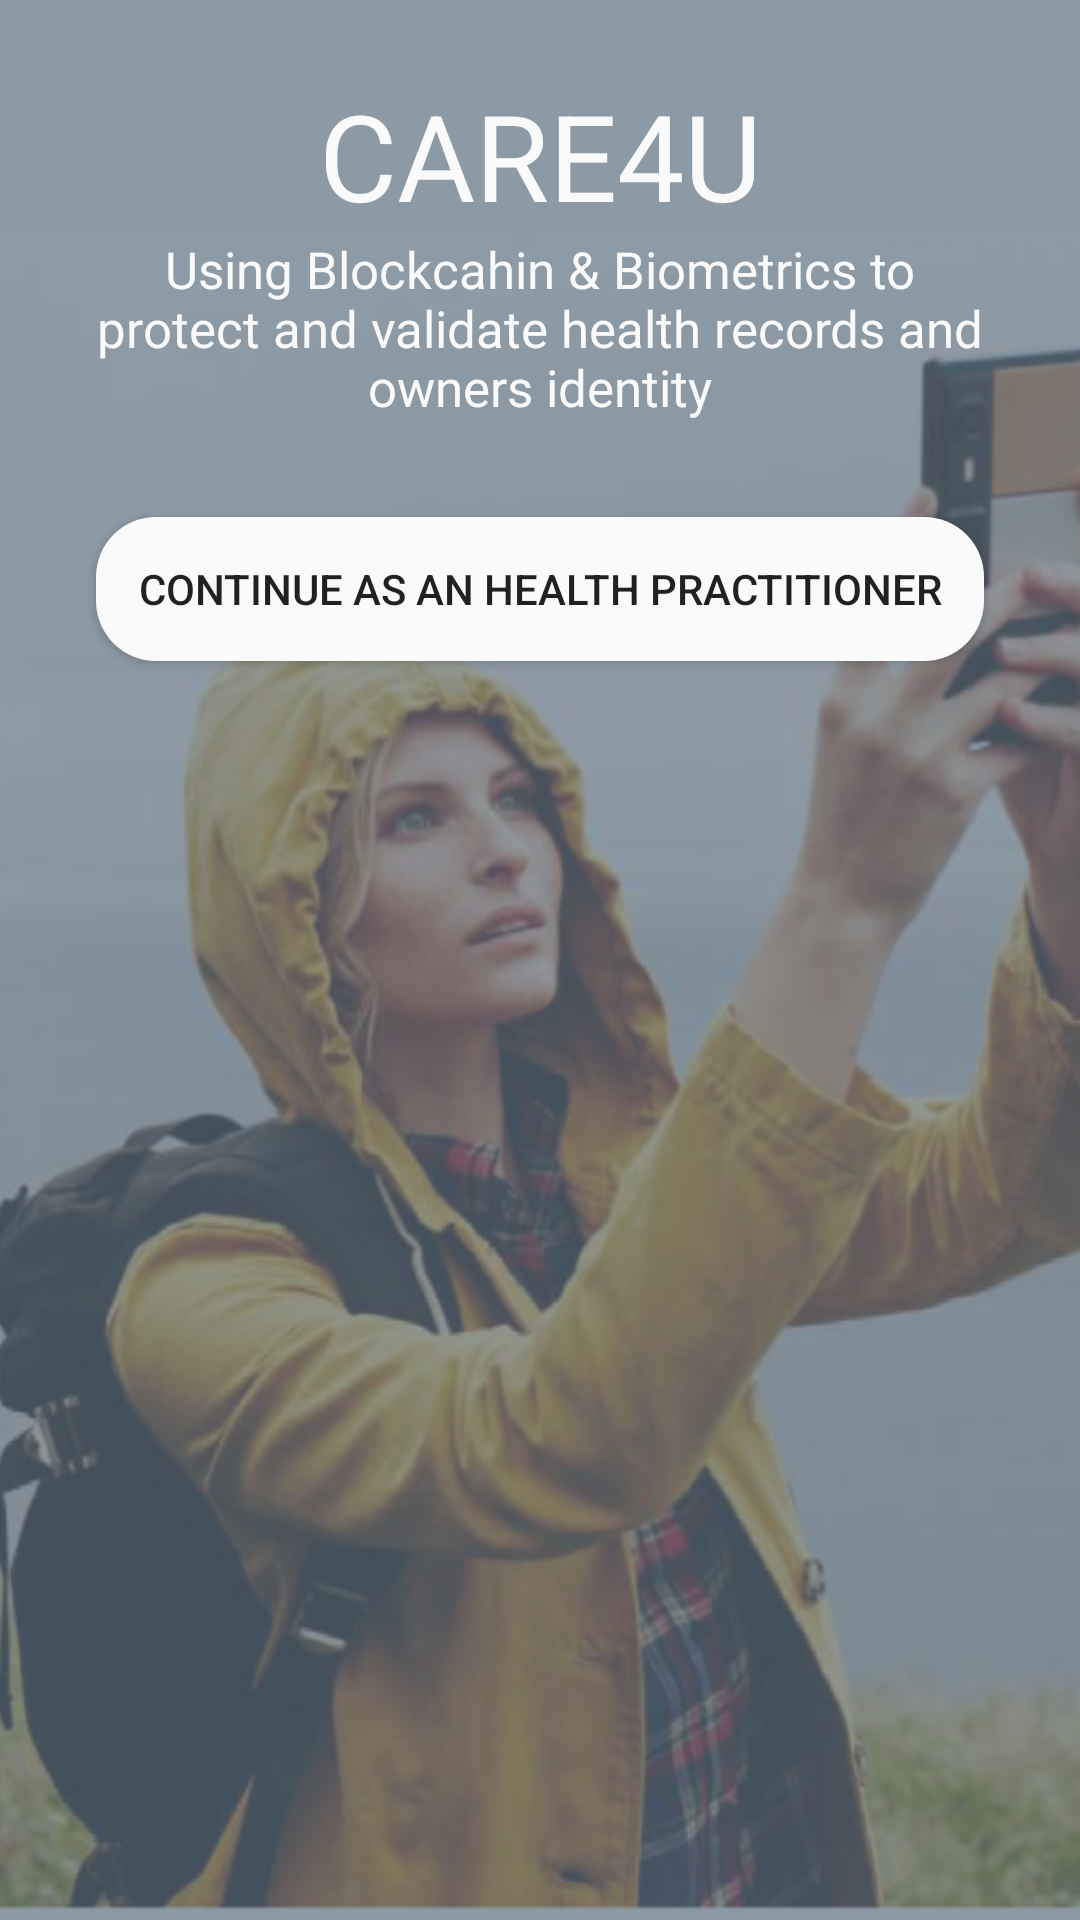

Produce the Android XML layout that renders to this screen, including the resource entries it uses.
<!-- AndroidManifest.xml: application theme AppTheme -->
<!-- res/layout/login_activity.xml -->
<?xml version="1.0" encoding="utf-8"?>
<RelativeLayout
    xmlns:android="http://schemas.android.com/apk/res/android"
    xmlns:app="http://schemas.android.com/apk/res-auto"
    android:layout_width="match_parent"
    android:layout_height="match_parent"
    android:gravity="bottom"
    android:layout_alignParentBottom="true"
    android:layout_gravity="bottom">
<ImageView
    android:layout_width="match_parent"
    android:layout_height="match_parent"
    android:scaleType="centerCrop"
    app:srcCompat="@drawable/ddd"/>
    <View
        android:layout_width="match_parent"
        android:layout_height="match_parent"
        android:background="#af5f7483"/>
    <TextView
        android:layout_width="match_parent"
        android:layout_height="wrap_content"
        android:text="CARE4U"
        android:layout_marginTop="25dp"
        android:textSize="40sp"
        android:textColor="@color/white"
        android:textStyle="normal"
        android:paddingEnd="32dp"
        android:id="@+id/bigone"
        android:gravity="center"
        android:paddingStart="32dp"/>
    <TextView
        android:layout_width="match_parent"
        android:layout_height="wrap_content"
        android:layout_marginStart="32dp"
        android:layout_marginEnd="32dp"
        android:textColor="@color/white"
        android:layout_below="@id/bigone"
        android:id="@+id/bigtwo"
        android:gravity="center"
        android:textSize="17dp"
        android:text="Using Blockcahin &amp; Biometrics to protect and validate health records and owners identity"/>
    <Button
        android:layout_width="match_parent"
        android:layout_height="wrap_content"
        android:layout_below="@id/bigtwo"
        android:background="@drawable/white_rounded"
        android:gravity="center"
        android:id="@+id/cont"
        android:onClick="authenticate"
        android:text="Continue as an Health Practitioner"
        android:layout_margin="32dp"/>
</RelativeLayout>
<!-- resources referenced by this layout -->
<resources>
  <color name="white">#FAFAFA</color>
  <!-- drawable ddd: png bitmap (drawable, 546953 bytes) -->
  <!-- drawable white_rounded (drawable) -->
  <?xml version="1.0" encoding="utf-8"?>
  <selector xmlns:android="http://schemas.android.com/apk/res/android">
      <item>
          <shape android:shape="rectangle">
              <corners android:radius="20dp"/>
              <gradient android:startColor="@color/white"
                  android:endColor="@color/white"
                  android:angle="135"/>
          </shape>
      </item>
  </selector>
  <style name="AppTheme" parent="Theme.AppCompat.Light.NoActionBar">
          
          <item name="colorPrimary">@color/PPR_GREY400</item>
          <item name="colorPrimaryDark">@color/PPR_GREY400</item>
          <item name="colorAccent">#42A5F5</item>
      </style>
  <color name="PPR_GREY400">#BDBDBD</color>
</resources>
